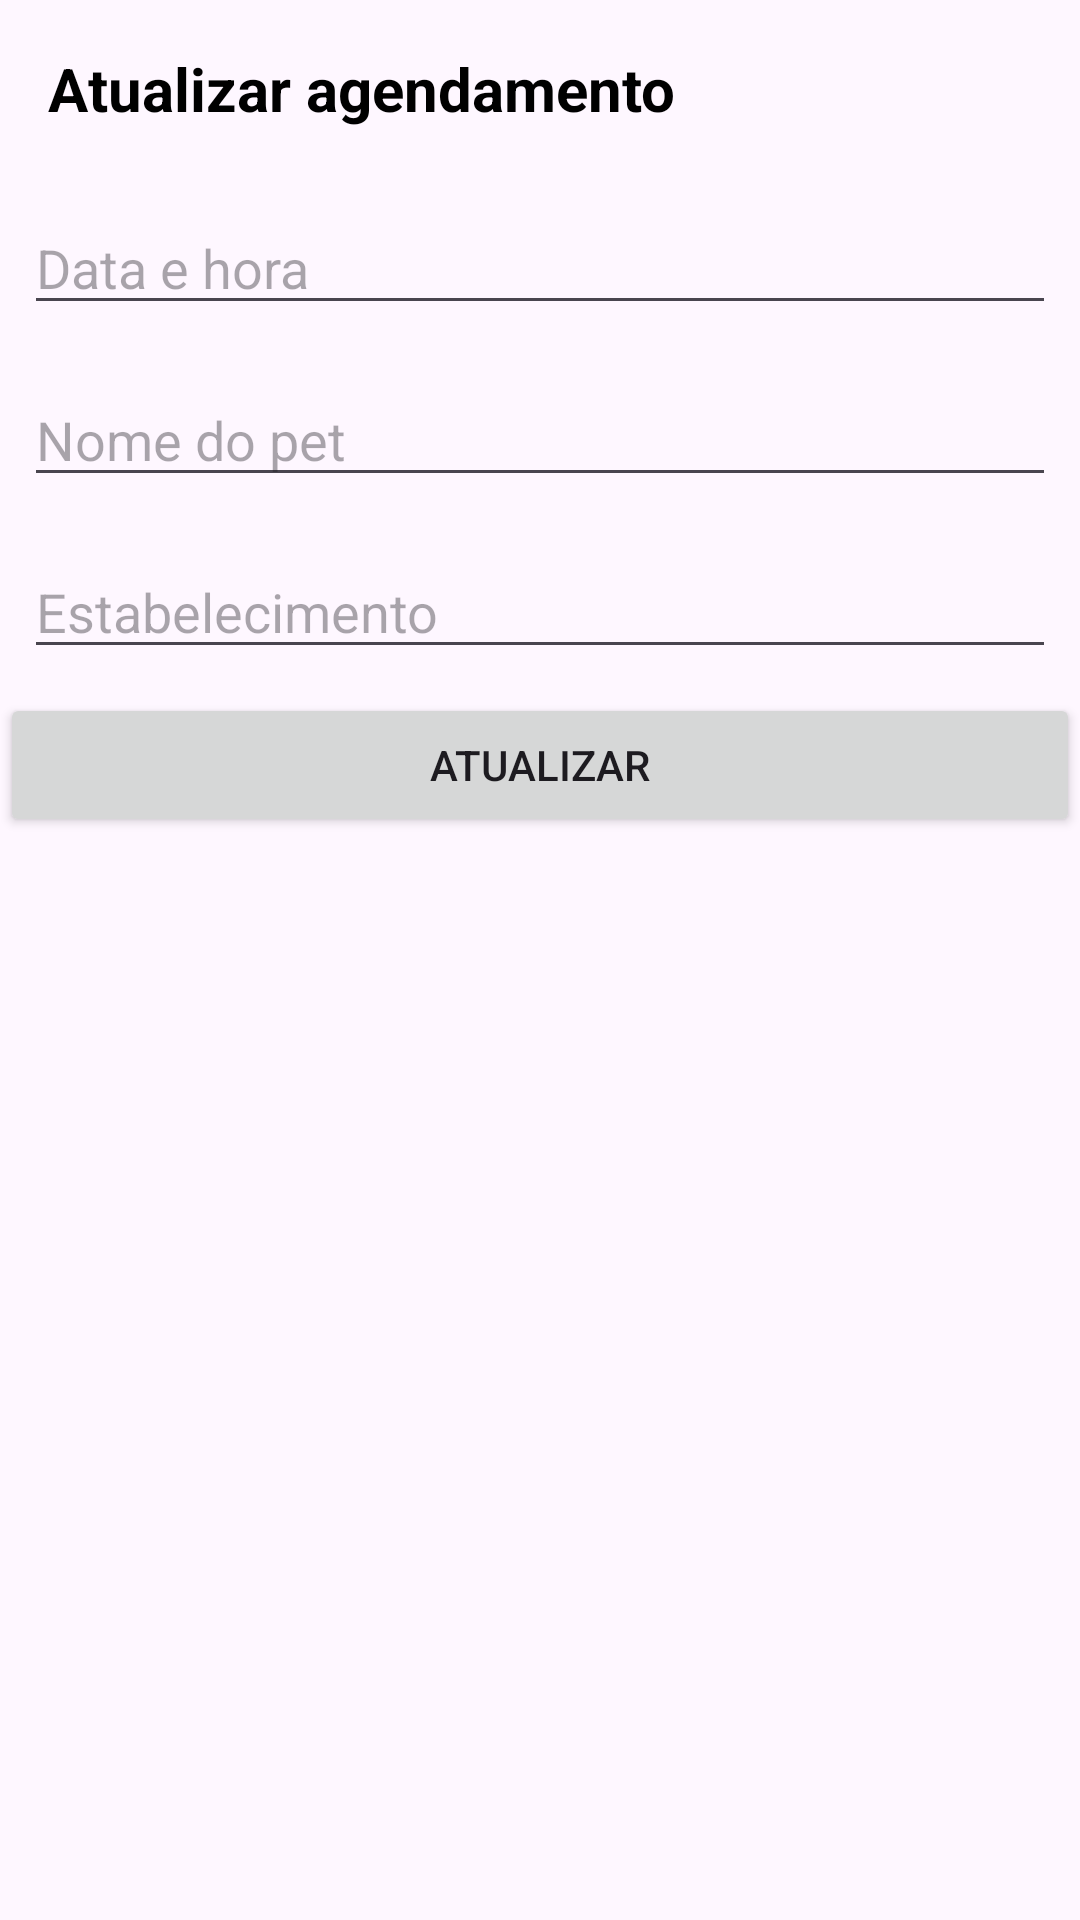

Layout XML and referenced resources for this Android screen:
<!-- AndroidManifest.xml: application theme Theme.TccPetShop -->
<!-- res/layout/layout_editar_agendamento.xml -->
<?xml version="1.0" encoding="utf-8"?>
<LinearLayout
    android:orientation="vertical"
    xmlns:android="http://schemas.android.com/apk/res/android"
    xmlns:tools="http://schemas.android.com/tools"
    android:layout_width="match_parent"
    android:layout_height="match_parent"
    tools:context=".ui.FragmentAgendamentos">

    <TextView
        android:id="@+id/textView4"
        android:layout_width="match_parent"
        android:layout_height="wrap_content"
        android:layout_margin="8dp"
        android:padding="8dp"
        android:text="Atualizar agendamento"
        android:textColor="#000000"
        android:textSize="20sp"
        android:textStyle="bold" />

    <EditText
        android:id="@+id/edt_data"
        android:layout_width="match_parent"
        android:layout_height="wrap_content"
        android:layout_margin="8dp"
        android:ems="10"
        android:hint="Data e hora"
        android:inputType="text" />

    <EditText
        android:id="@+id/edt_nome_pet"
        android:layout_width="match_parent"
        android:layout_height="wrap_content"
        android:layout_margin="8dp"
        android:ems="10"
        android:hint="Nome do pet"
        android:inputType="text" />

    <EditText
        android:id="@+id/edt_estabelecimento"
        android:layout_width="match_parent"
        android:layout_height="wrap_content"
        android:layout_margin="8dp"
        android:ems="10"
        android:hint="Estabelecimento"
        android:inputType="text" />

    <Button
        android:id="@+id/agendar"
        android:layout_width="match_parent"
        android:layout_height="wrap_content"
        android:text="Atualizar" />

</LinearLayout>
<!-- resources referenced by this layout -->
<resources>
  <style name="Theme.TccPetShop" parent="Base.Theme.TccPetShop" />
  <style name="Base.Theme.TccPetShop" parent="Theme.Material3.DayNight.NoActionBar">
          
          
      </style>
</resources>
